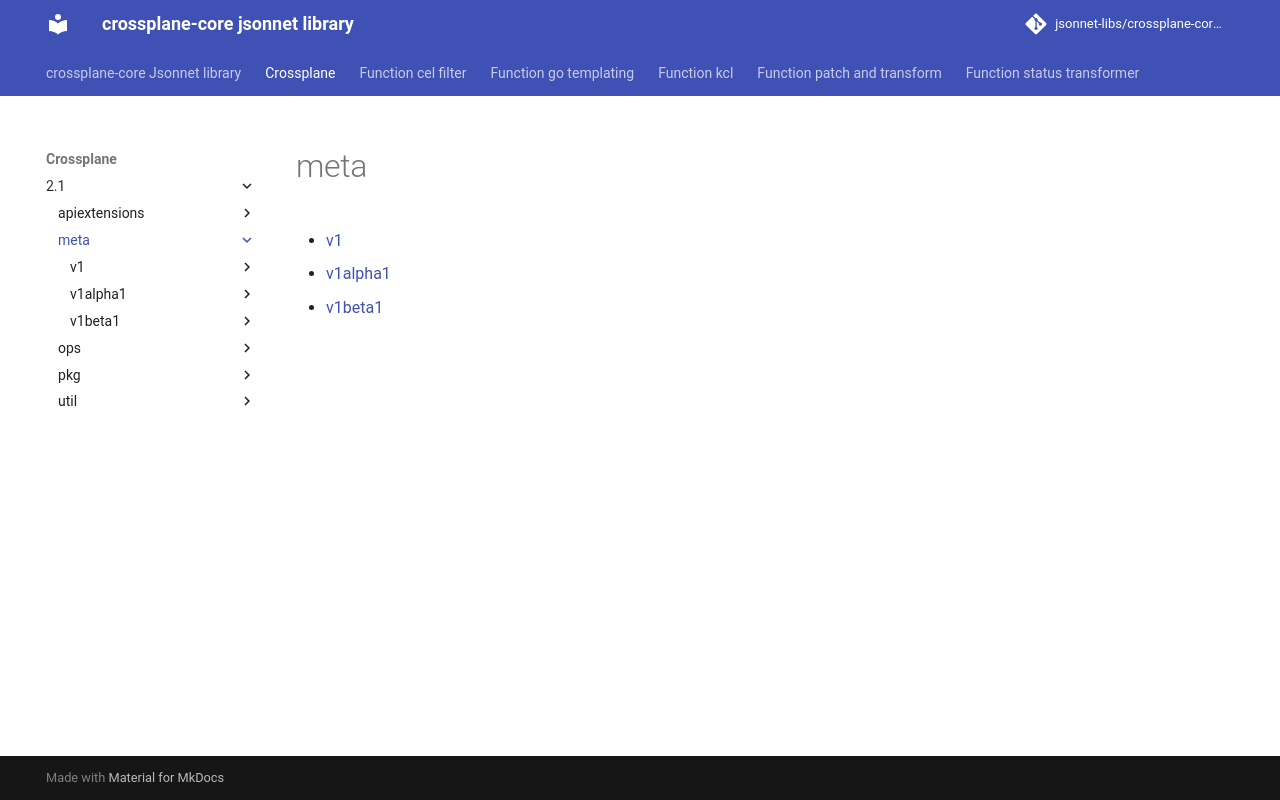

repository: jsonnet-libs/crossplane-core-libsonnet · page: crossplane/2.1/meta/index.html · generator: mkdocs

---
permalink: /crossplane/2.1/meta/
---

# meta



* [v1](v1/index.md)
* [v1alpha1](v1alpha1/index.md)
* [v1beta1](v1beta1/index.md)
